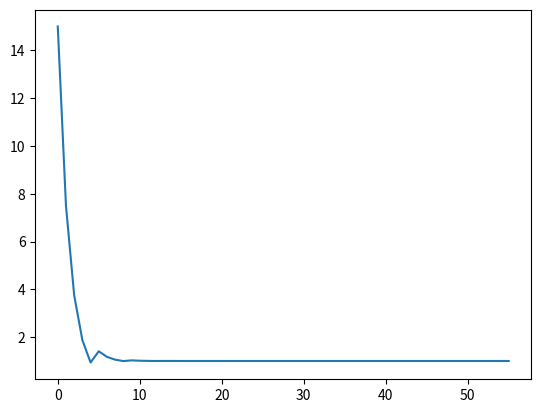

Recreate this plot in Python.
a=0
b=30
tol=abs(a-b)
n_steps=100
c_value=[]
def func(x):
	return x*x-1

for i in range(n_steps):
	c=(a+b)/2
	c_value.append(c)
	print("---------------------------")
	print ("Iteration : ",i)
	print("a=" ,a)
	print("b=" ,b)
	print("c=" ,c)
	print("Tolarance (a-b)= ", tol)

	if func(c)==0:
		print("root is = ",c)
		break

	if(func(c)*func(a)<0):
		b=c

	else:
		a=c

	tol=abs(a-b)

from matplotlib import pyplot as plt

plt.plot(c_value)
plt.show()
